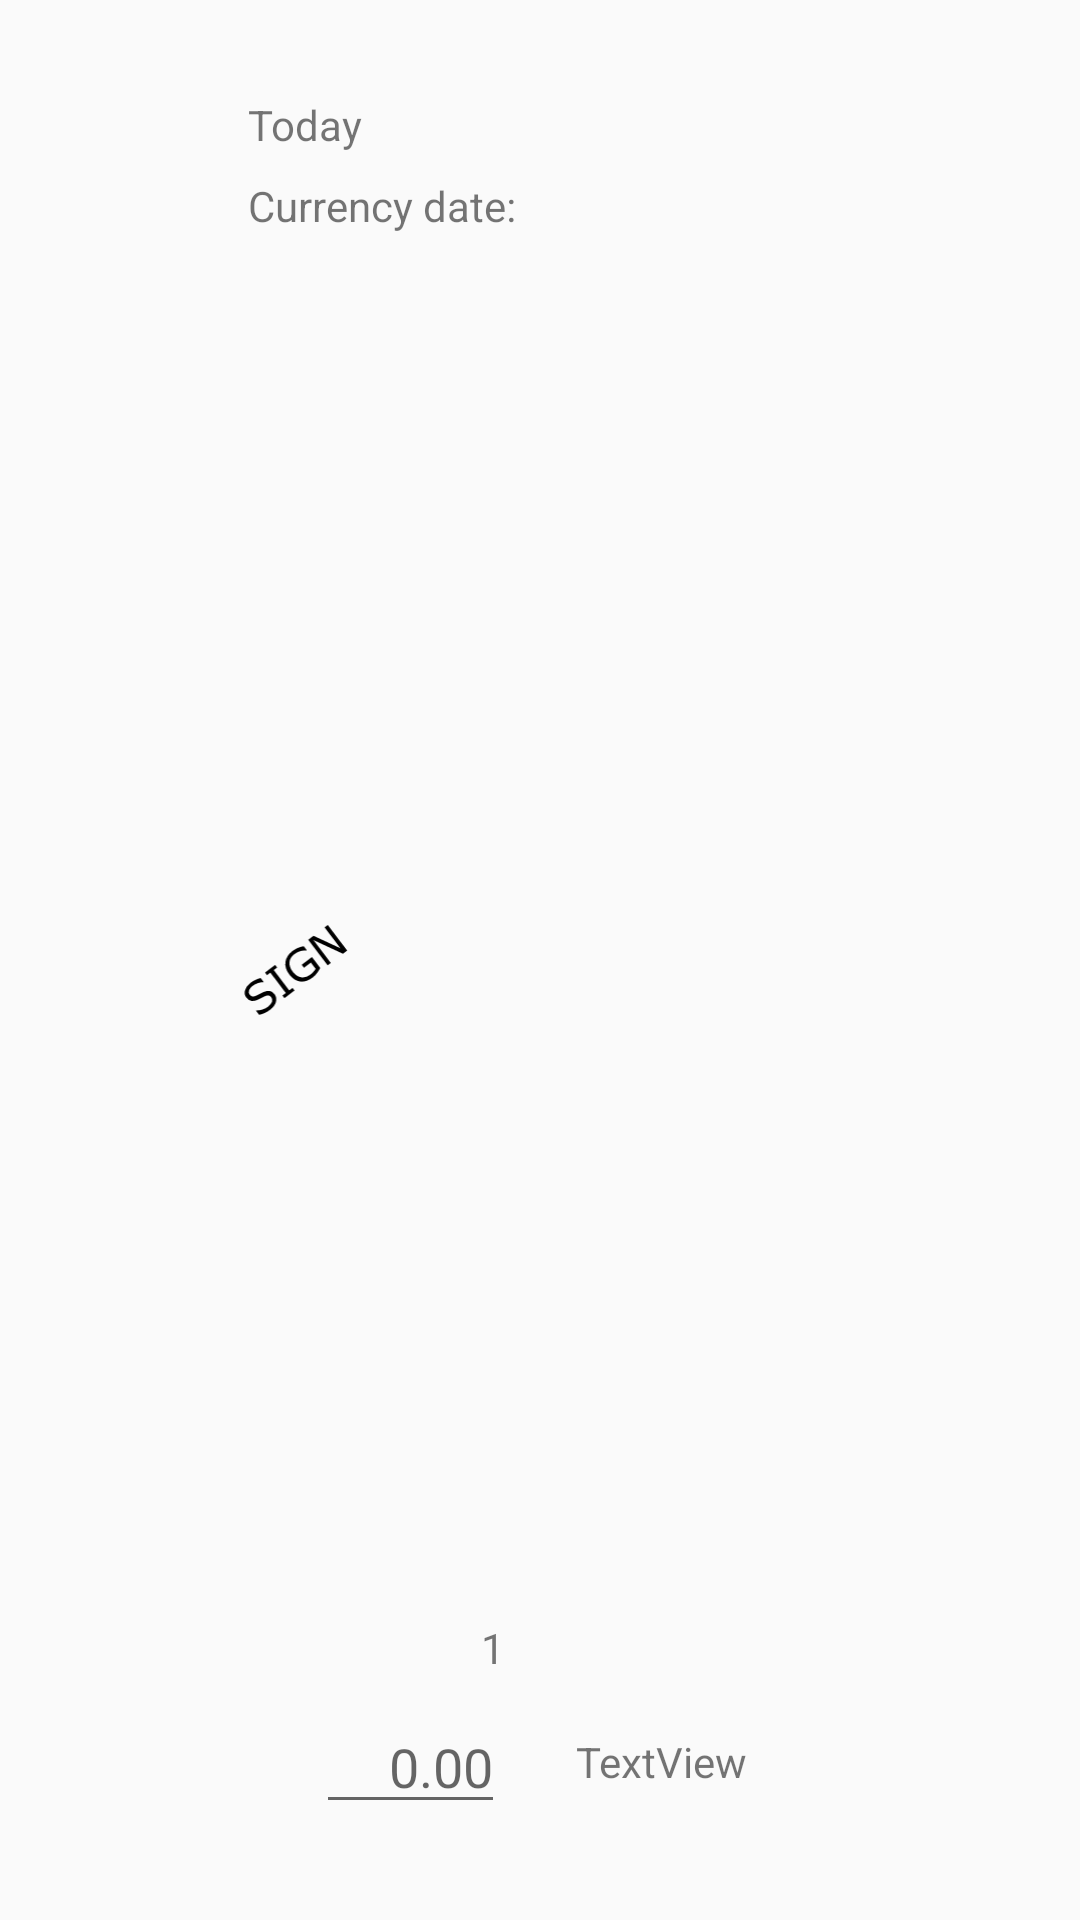

Android layout source for this screen:
<!-- AndroidManifest.xml: application theme AppTheme -->
<!-- res/layout/converter_layout.xml -->
<?xml version="1.0" encoding="utf-8"?>
<layout xmlns:tools="http://schemas.android.com/tools"
    xmlns:android="http://schemas.android.com/apk/res/android"
    xmlns:app="http://schemas.android.com/apk/res-auto">

    <android.support.constraint.ConstraintLayout
        android:layout_width="match_parent"
        android:layout_height="match_parent"
        android:padding="16dp">

        <android.support.constraint.Guideline
            android:id="@+id/guideline"
            android:layout_width="match_parent"
            android:layout_height="wrap_content"
            android:orientation="vertical"
            app:layout_constraintGuide_percent="0.5"/>

        <TextView
            android:id="@+id/tvDateLabel"
            android:layout_width="wrap_content"
            android:layout_height="wrap_content"
            android:layout_marginTop="16dp"
            android:text="@string/today_date"
            app:layout_constraintStart_toStartOf="@+id/tvCurrencyDateLabel"
            app:layout_constraintTop_toTopOf="parent" />

        <TextView
            android:id="@+id/tvDate"
            android:layout_width="wrap_content"
            android:layout_height="wrap_content"
            android:text="TextView"
            app:layout_constraintBottom_toTopOf="@+id/tvDateLabel"
            app:layout_constraintEnd_toStartOf="@+id/tvDateCurrency"
            app:layout_constraintStart_toEndOf="@+id/tvDateCurrency"
            app:layout_constraintTop_toBottomOf="@+id/tvDateLabel" />

        <TextView
            android:id="@+id/tvCurrencyDateLabel"
            android:layout_width="wrap_content"
            android:layout_height="wrap_content"
            android:layout_marginRight="8dp"
            android:layout_marginTop="8dp"
            android:text="@string/currency_date"
            app:layout_constraintEnd_toStartOf="@+id/guideline"
            app:layout_constraintRight_toRightOf="parent"
            app:layout_constraintTop_toBottomOf="@+id/tvDateLabel" />

        <TextView
            android:id="@+id/tvDateCurrency"
            android:layout_width="wrap_content"
            android:layout_height="wrap_content"
            android:layout_marginStart="8dp"
            android:text="TextView"
            app:layout_constraintBottom_toTopOf="@+id/tvCurrencyDateLabel"
            app:layout_constraintStart_toStartOf="@+id/guideline"
            app:layout_constraintTop_toBottomOf="@+id/tvCurrencyDateLabel" />

        <TextView
            android:id="@+id/baseLabel"
            android:layout_width="wrap_content"
            android:layout_height="wrap_content"
            android:layout_marginTop="8dp"
            android:text="TextView"
            app:layout_constraintEnd_toStartOf="@+id/baseSign"
            app:layout_constraintHorizontal_bias="0.488"
            app:layout_constraintStart_toEndOf="@+id/baseSign"
            app:layout_constraintTop_toBottomOf="@+id/tvCurrencyDateLabel" />


        <ImageView
            android:id="@+id/baseSign"
            android:layout_width="100dp"
            android:layout_height="65dp"
            android:layout_marginBottom="8dp"
            android:layout_marginTop="8dp"
            app:layout_constraintBottom_toTopOf="@+id/tvOneLabel"
            app:layout_constraintEnd_toStartOf="@+id/guideline"
            app:layout_constraintStart_toStartOf="parent"
            app:layout_constraintTop_toBottomOf="@+id/baseLabel"
            app:srcCompat="@drawable/ic_sign_flag" />

        <TextView
            android:id="@+id/currencyLabel"
            android:layout_width="wrap_content"
            android:layout_height="wrap_content"
            android:layout_marginEnd="8dp"
            android:layout_marginRight="8dp"
            android:text="TextView"
            app:layout_constraintBottom_toTopOf="@+id/baseLabel"
            app:layout_constraintEnd_toStartOf="@+id/currencySign"
            app:layout_constraintStart_toEndOf="@+id/currencySign"
            app:layout_constraintTop_toBottomOf="@+id/baseLabel" />

        <ImageView
            android:id="@+id/currencySign"
            android:layout_width="100dp"
            android:layout_height="65dp"
            app:layout_constraintBottom_toTopOf="@+id/baseSign"
            app:layout_constraintEnd_toEndOf="parent"
            app:layout_constraintStart_toStartOf="@+id/guideline"
            app:layout_constraintTop_toBottomOf="@+id/baseSign"
            app:srcCompat="@drawable/ic_sign_flag" />

        <TextView
            android:id="@+id/tvOneLabel"
            android:layout_width="wrap_content"
            android:layout_height="wrap_content"
            android:layout_marginBottom="8dp"
            android:layout_marginEnd="8dp"
            android:layout_marginRight="8dp"
            android:text="@string/number_one_string"
            app:layout_constraintBottom_toTopOf="@+id/etValue"
            app:layout_constraintEnd_toStartOf="@+id/equalSignLabel01" />

        <TextView
            android:id="@+id/tvRate"
            android:layout_width="wrap_content"
            android:layout_height="wrap_content"
            android:layout_marginStart="8dp"
            android:layout_marginLeft="8dp"
            android:text="TextView"
            app:layout_constraintBottom_toTopOf="@+id/tvOneLabel"
            app:layout_constraintStart_toEndOf="@+id/equalSignLabel01"
            app:layout_constraintTop_toBottomOf="@+id/tvOneLabel" />

        <TextView
            android:id="@+id/equalSignLabel01"
            android:layout_width="wrap_content"
            android:layout_height="wrap_content"
            android:layout_marginEnd="8dp"
            android:layout_marginRight="8dp"
            android:text="@string/equal_sign"
            app:layout_constraintBottom_toTopOf="@+id/tvOneLabel"
            app:layout_constraintEnd_toStartOf="@+id/guideline"
            app:layout_constraintStart_toStartOf="@+id/guideline"
            app:layout_constraintTop_toBottomOf="@+id/tvOneLabel" />

        <EditText
            android:id="@+id/etValue"
            android:layout_width="wrap_content"
            android:layout_height="wrap_content"
            android:layout_marginBottom="16dp"
            android:layout_marginEnd="8dp"
            android:layout_marginRight="8dp"
            android:gravity="right"
            android:hint="@string/hint"
            android:inputType="numberDecimal"
            android:maxEms="8"
            android:minEms="3"
            app:layout_constraintBottom_toBottomOf="parent"
            app:layout_constraintEnd_toStartOf="@+id/textView11" />

        <TextView
            android:id="@+id/tvResult"
            android:layout_width="wrap_content"
            android:layout_height="wrap_content"
            android:layout_marginStart="8dp"
            android:layout_marginLeft="8dp"
            android:text="TextView"
            app:layout_constraintBottom_toTopOf="@+id/textView11"
            app:layout_constraintStart_toEndOf="@+id/textView11"
            app:layout_constraintTop_toBottomOf="@+id/textView11" />

        <TextView
            android:id="@+id/textView11"
            android:layout_width="wrap_content"
            android:layout_height="wrap_content"
            android:layout_marginEnd="8dp"
            android:layout_marginStart="8dp"
            android:text="@string/equal_sign"
            app:layout_constraintBottom_toTopOf="@+id/etValue"
            app:layout_constraintEnd_toStartOf="@+id/guideline"
            app:layout_constraintLeft_toLeftOf="parent"
            app:layout_constraintStart_toStartOf="@+id/guideline"
            app:layout_constraintTop_toBottomOf="@+id/etValue" />

    </android.support.constraint.ConstraintLayout>
</layout>
<!-- resources referenced by this layout -->
<resources>
  <!-- drawable ic_sign_flag: vector/xml drawable (drawable, 2468 chars, omitted) -->
  <string name="currency_date">Currency date:</string>
  <string name="equal_sign">=</string>
  <string name="hint">0.00</string>
  <string name="number_one_string">1</string>
  <string name="today_date">Today</string>
  <style name="AppTheme" parent="Theme.AppCompat.Light.DarkActionBar">
          
          <item name="colorPrimary">@color/colorPrimary</item>
          <item name="colorPrimaryDark">@color/colorPrimaryDark</item>
          <item name="colorAccent">@color/colorAccent</item>
          <item name="actionBarStyle">@style/MyActionBar</item>
          
          <item name="preferenceTheme">@style/PreferenceThemeOverlay</item>
      </style>
  <color name="colorPrimary">#FFD700</color>
  <color name="colorPrimaryDark">#F9A825</color>
  <color name="colorAccent">#1A23E7</color>
  <style name="MyActionBar" parent="@style/Widget.AppCompat.Light.ActionBar.Solid">
          <item name="background">@color/colorActionBar</item>
      </style>
  <color name="colorActionBar">#F9A825</color>
</resources>
